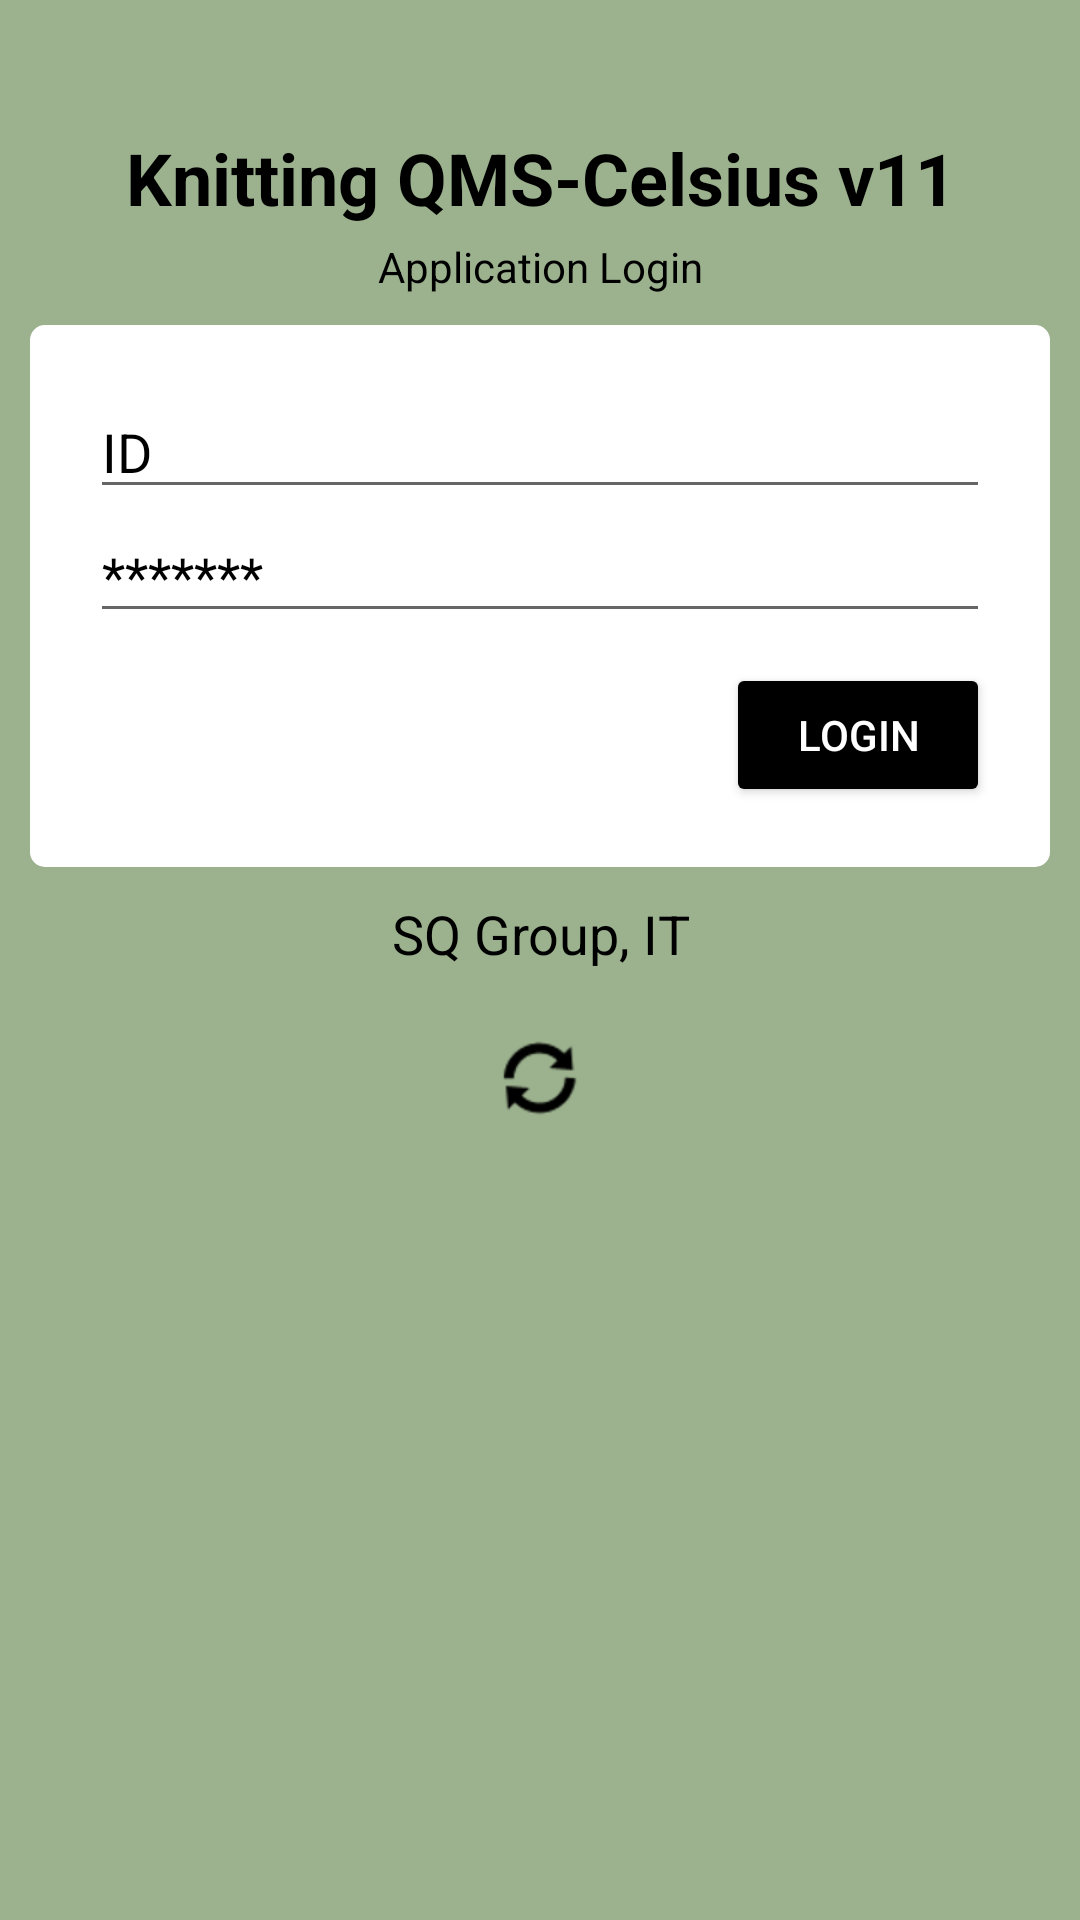

The Android layout XML behind this screen, and the referenced resources:
<!-- AndroidManifest.xml: application theme AppTheme -->
<!-- res/layout/activity_login.xml -->
<?xml version="1.0" encoding="utf-8"?>
<androidx.constraintlayout.widget.ConstraintLayout xmlns:android="http://schemas.android.com/apk/res/android"
    xmlns:app="http://schemas.android.com/apk/res-auto"
    xmlns:tools="http://schemas.android.com/tools"
    android:layout_width="match_parent"
    android:layout_height="match_parent"
    android:background="@color/bg_green"
    tools:context=".LoginActivity">

    <LinearLayout
        android:layout_width="match_parent"
        android:layout_height="match_parent"
        android:gravity="center_horizontal"
        android:orientation="vertical"
        android:paddingTop="35dp">

        <TextView
            android:layout_width="match_parent"
            android:layout_height="wrap_content"
            android:gravity="center"
            android:paddingTop="8dp"
            android:paddingBottom="2dp"
            android:text="@string/login_head_line"
            android:textColor="@color/color_black"
            android:textSize="24sp"
            android:textStyle="bold" />

        <TextView
            android:layout_width="match_parent"
            android:layout_height="wrap_content"
            android:gravity="center"
            android:paddingTop="2dp"
            android:paddingBottom="10dp"
            android:text="@string/application_login_subhead"
            android:textColor="@color/color_black"
            android:textSize="14sp" />

        <LinearLayout
            android:layout_width="wrap_content"
            android:layout_height="wrap_content"
            android:background="@drawable/login_back"
            android:gravity="center_horizontal"
            android:orientation="vertical"
            android:padding="20dp">

            <EditText
                android:id="@+id/et_id"
                android:layout_width="300dp"
                android:layout_height="wrap_content"
                android:drawableLeft="@drawable/ic_person_black"
                android:ems="10"
                android:hint="ID"
                android:inputType="textPersonName"
                android:textColorHint="@android:color/black" />

            <EditText
                android:id="@+id/et_pass"
                android:layout_width="300dp"
                android:layout_height="wrap_content"
                android:drawableLeft="@drawable/ic_lock_black_24dp"
                android:ems="10"
                android:hint="@string/password_hint"
                android:inputType="textPassword"
                android:textColorHint="@android:color/black" />

            <LinearLayout
                android:layout_width="match_parent"
                android:layout_height="match_parent"
                android:gravity="right"
                android:orientation="vertical">

                <Button
                    android:id="@+id/bt_login"
                    android:layout_width="wrap_content"
                    android:layout_height="wrap_content"
                    android:layout_marginTop="10dp"
                    android:backgroundTint="@color/color_black"
                    android:text="@string/login"
                    android:textColor="@android:color/white" />
            </LinearLayout>

        </LinearLayout>

        <TextView
            android:layout_width="match_parent"
            android:layout_height="wrap_content"
            android:gravity="center"
            android:padding="10dp"
            android:text="@string/company_title"
            android:textColor="@color/color_black"
            android:textSize="18sp" />

        <LinearLayout
            android:layout_width="match_parent"
            android:layout_height="wrap_content"
            android:gravity="center"
            android:orientation="vertical">

            <ImageView
                android:id="@+id/iv_sync"
                android:layout_width="wrap_content"
                android:layout_height="wrap_content"
                android:padding="10dp"
                android:tint="@color/colorAccent"
                app:srcCompat="@android:drawable/ic_popup_sync" />
        </LinearLayout>

        <TextView
            android:id="@+id/tv_last_sync"
            android:layout_width="match_parent"
            android:layout_height="wrap_content"
            android:gravity="center" />

        <TextView
            android:id="@+id/tv_tab_id"
            android:layout_width="match_parent"
            android:layout_height="wrap_content"
            android:layout_marginTop="6dp"
            android:gravity="center" />

    </LinearLayout>

</androidx.constraintlayout.widget.ConstraintLayout>
<!-- resources referenced by this layout -->
<resources>
  <color name="bg_green">#9CB28E</color>
  <color name="colorAccent">#000000</color>
  <color name="color_black">#000000</color>
  <!-- drawable login_back (drawable) -->
  <?xml version="1.0" encoding="utf-8"?>
  <shape xmlns:android="http://schemas.android.com/apk/res/android">
      <solid android:color="@android:color/white" />
      <corners android:radius="5dp" />
  
  </shape>
  <string name="application_login_subhead">Application Login</string>
  <string name="company_title">SQ Group, IT</string>
  <string name="login">LOGIN</string>
  <string name="login_head_line">Knitting QMS-Celsius v11</string>
  <string name="password_hint">*******</string>
  <style name="AppTheme" parent="Theme.AppCompat.Light.NoActionBar">
          
          <item name="colorPrimary">@color/colorPrimary</item>
          <item name="colorPrimaryDark">@color/colorPrimaryDark</item>
          <item name="colorAccent">@color/colorAccent</item>
      </style>
  <color name="colorPrimary">#9CB28E</color>
  <color name="colorPrimaryDark">#000000</color>
</resources>
